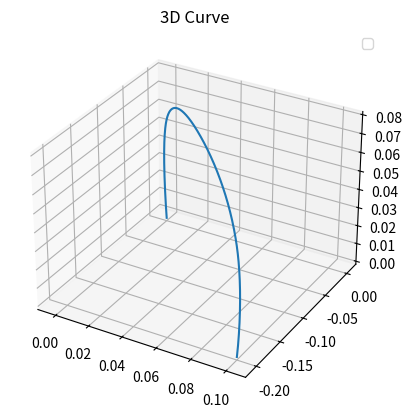
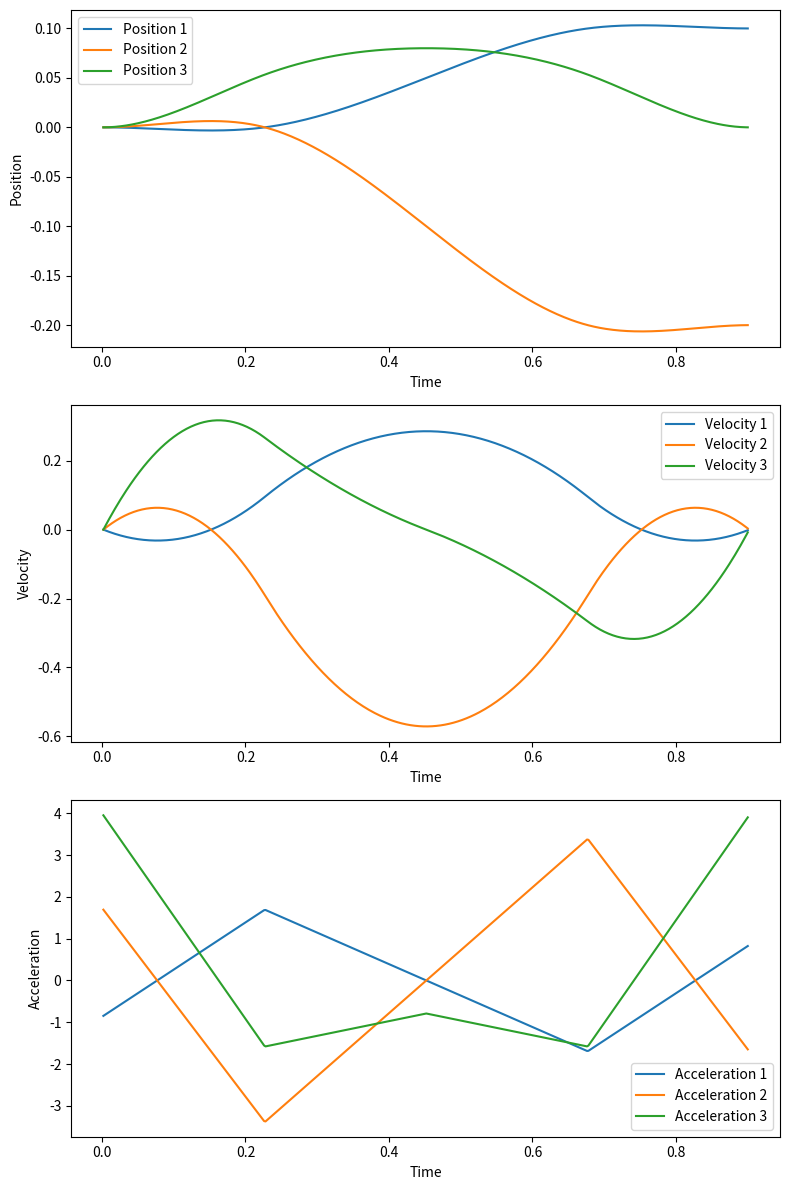

Write the Python code that produced these figures, in order.
import numpy as np
import matplotlib.pyplot as plt


from scipy.interpolate import CubicSpline, Akima1DInterpolator, CubicHermiteSpline
import copy


class SwingTrajectoryGenerator:
    def __init__(self,
                 step_height: float, 
                 swing_period: float) -> None:
        self.step_height = step_height
        self.swing_period = swing_period
        self.half_swing_period = swing_period / 2
        self.bezier_time_factor = 1 / (swing_period / 2)

        # Stored swing-trajectory properties
        self.stepHeight = step_height




    def createCurve(self, x0, xf, hitmoment = -1):

        #scaling_factor = 0.7105
        scaling_factor = 1.5
        if hitmoment != -1 and hitmoment < self.swing_period*0.9:
            p1 = x0.copy()
            p1[:2] = x0[:2] -0.5 * (xf[:2]-x0[:2])
            p1 += np.array([0., 0., self.stepHeight / scaling_factor])
            p2 = 0.5 * (x0 + xf) + np.array([0., 0., 0.25 ])
            updated_swing_period = self.swing_period - hitmoment
            t = np.array([hitmoment, hitmoment+updated_swing_period/4, hitmoment+updated_swing_period/2, hitmoment+updated_swing_period*3/4, self.swing_period])
        else:
            p1 = x0 + np.array([0., 0., self.stepHeight / scaling_factor])
            p2 = 0.5 * (x0 + xf) + np.array([0., 0., self.stepHeight ])
            t = np.array([0, self.half_swing_period/2, self.half_swing_period, self.half_swing_period*3/2, self.half_swing_period*2])
        
        
        p3 = xf + np.array([0., 0., self.stepHeight / scaling_factor])  

        x = np.array([x0[0], p1[0], p2[0], p3[0], xf[0]])
        y = np.array([x0[1], p1[1], p2[1], p3[1], xf[1]])
        z = np.array([x0[2], p1[2], p2[2], p3[2], xf[2]])
        
        self._curve_x = CubicSpline(t, x, bc_type=["clamped", "clamped"])
        self._curve_y = CubicSpline(t, y, bc_type=["clamped", "clamped"])
        self._curve_z = CubicSpline(t, z, bc_type=["clamped", "clamped"])



        #self._curve_x = Akima1DInterpolator(t, x)
        #self._curve_y = Akima1DInterpolator(t, y)
        #self._curve_z = Akima1DInterpolator(t, z)

        """dxdt = np.array([0, 0, 0])
        dydt = np.array([0, 0, 0])
        dzdt = np.array([0, 0, 0])
        scaling_factor = 1
        
        p2 = 0.5 * (x0 + xf) + np.array([0., 0., self.stepHeight / scaling_factor])
        
        x = np.array([x0[0], p2[0], xf[0]])
        y = np.array([x0[1], p2[1], xf[1]])
        z = np.array([x0[2], p2[2], xf[2]])
        t = np.array([0, self.half_swing_period, self.half_swing_period*2])
        self._curve_x = CubicHermiteSpline(t, x, dxdt)
        self._curve_y = CubicHermiteSpline(t, y, dydt)
        self._curve_z = CubicHermiteSpline(t, z, dzdt)"""

        self._curve_x_vel = self._curve_x.derivative()
        self._curve_y_vel = self._curve_y.derivative()
        self._curve_z_vel = self._curve_z.derivative()

        self._curve_x_acc = self._curve_x_vel.derivative()
        self._curve_y_acc = self._curve_y_vel.derivative()
        self._curve_z_acc = self._curve_z_vel.derivative()


    def compute_trajectory_references(self,
                                      swing_time: float,
                                      lift_off: np.array,
                                      touch_down: np.array,
                                      hitpoint = None,
                                      hitmoment = -1) -> (np.array, np.array, np.array):

        #if(swing_time == 0):
        if hitpoint is not None:
            self.createCurve(hitpoint, touch_down, hitmoment)
            # self.plot_current_curve(hitmoment)
        else:
            self.createCurve(lift_off, touch_down)

        position_x = self._curve_x(swing_time)
        position_y = self._curve_y(swing_time)
        position_z = self._curve_z(swing_time)

        position = np.array([position_x, position_y, position_z])
        
        velocity_x = self._curve_x_vel(swing_time)
        velocity_y = self._curve_y_vel(swing_time)
        velocity_z = self._curve_z_vel(swing_time)

        velocity = np.array([velocity_x, velocity_y, velocity_z])


        acceleration_x = self._curve_x_acc(swing_time)
        acceleration_y = self._curve_y_acc(swing_time)
        acceleration_z = self._curve_z_acc(swing_time)

        acceleration = np.array([acceleration_x, acceleration_y, acceleration_z])

        

        return position, velocity, acceleration


    def plot_trajectory_3d(self,
                           curve_points: np.array) -> None:
        curve_points = np.array(curve_points)

        fig = plt.figure()
        ax = fig.add_subplot(111, projection='3d')
        ax.plot(curve_points[:, 0], curve_points[:, 1], curve_points[:, 2])
        ax.legend()

        plt.title('3D Curve')
        plt.show()



    def plot_trajectory_references(self, tp, fp, vp, ap):
        # Convert lists to NumPy arrays for easier plotting
        time_points = np.array(tp)
        footPosDes_points = np.array(fp)
        footVelDes_points = np.array(vp)
        footAccDes_points = np.array(ap)
        
        # Create subplots for position, velocity, and acceleration
        fig, axs = plt.subplots(3, 1, figsize=(8, 12))

        # Plot position
        for i in range(3):
            axs[0].plot(time_points, footPosDes_points[:, i], label=f"Position {i+1}")
        axs[0].set_xlabel('Time')
        axs[0].set_ylabel('Position')
        axs[0].legend()

        # Plot velocity
        for i in range(3):
            axs[1].plot(time_points, footVelDes_points[:, i], label=f"Velocity {i+1}")
        axs[1].set_xlabel('Time')
        axs[1].set_ylabel('Velocity')
        axs[1].legend()

        # Plot acceleration
        for i in range(3):
            axs[2].plot(time_points, footAccDes_points[:, i], label=f"Acceleration {i+1}")
        axs[2].set_xlabel('Time')
        axs[2].set_ylabel('Acceleration')
        axs[2].legend()



        plt.tight_layout()
        plt.show()

    def plot_current_curve(self,start_time=0):

        t = np.linspace(start_time, self.swing_period, 100)
        x = self._curve_x(t)
        y = self._curve_y(t)
        z = self._curve_z(t)

        fig = plt.figure()
        ax = fig.add_subplot(111, projection='3d')
        ax.plot(x, y, z)
        ax.legend()
        # start point
        ax.scatter(x[0], y[0], z[0], c='r', marker='o')
        
        plt.title('3D Curve')
        plt.show()




# Example:
if __name__ == "__main__":
    step_height = 0.08
    swing_period = 0.9
    trajectory_generator = SwingTrajectoryGenerator(step_height=step_height, 
                                                    swing_period=swing_period)

    lift_off = np.array([0,0,0])
    touch_down = np.array([0.1,-0.2,0.0])

    # Generate trajectory points
    simulation_dt = 0.002
    time_points = []
    position_points = []
    velocity_points = []
    acceleration_points = []
    i = 0
    for foot_swing_time in np.arange(0.000001, swing_period, 0.002):
        desired_foot_position, \
        desired_foot_velocity, \
        desired_foot_acceleration = trajectory_generator.compute_trajectory_references(swing_time=i,
                                                                                       lift_off=lift_off,
                                                                                       touch_down=touch_down)
        i += simulation_dt
                                                                                                                                     
        time_points.append(i)
        position_points.append(desired_foot_position.squeeze())
        velocity_points.append(desired_foot_velocity.squeeze())
        acceleration_points.append(desired_foot_acceleration.squeeze())
        
    # Plot the generated trajectory
    trajectory_generator.plot_trajectory_3d(np.array(position_points))
    trajectory_generator.plot_trajectory_references(time_points, position_points, velocity_points, acceleration_points)
    